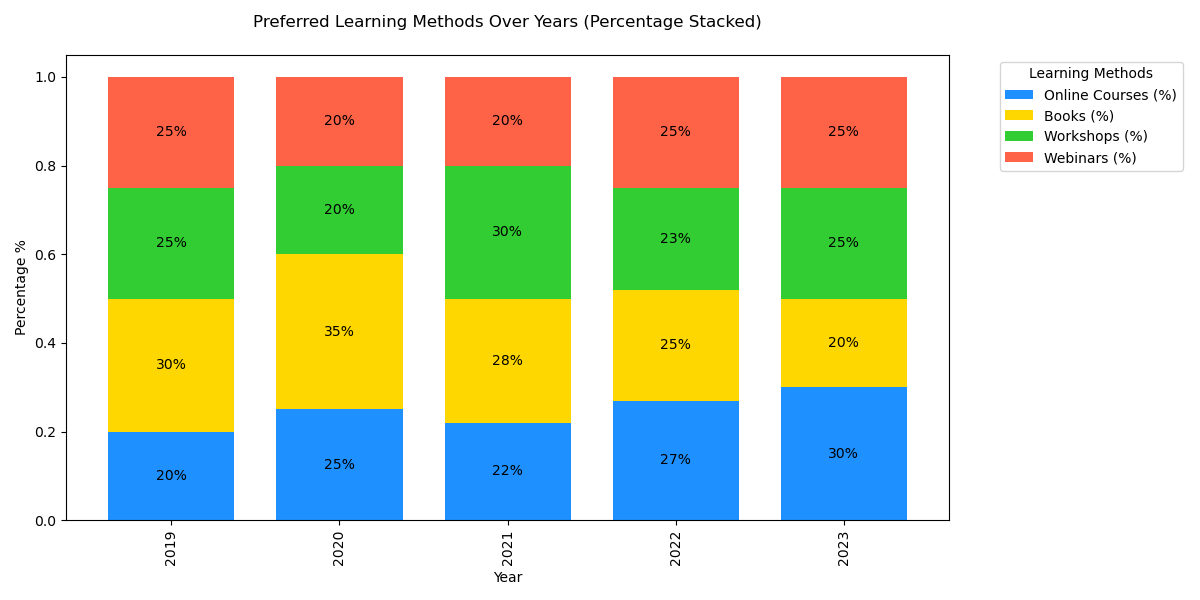

The file beside this chart, header and first rows:
Year, Online Courses (%), Books (%), Workshops (%), Webinars (%)
2019, 20, 30, 25, 25
2020, 25, 35, 20, 20
2021, 22, 28, 30, 20
2022, 27, 25, 23, 25
2023, 30, 20, 25, 25
